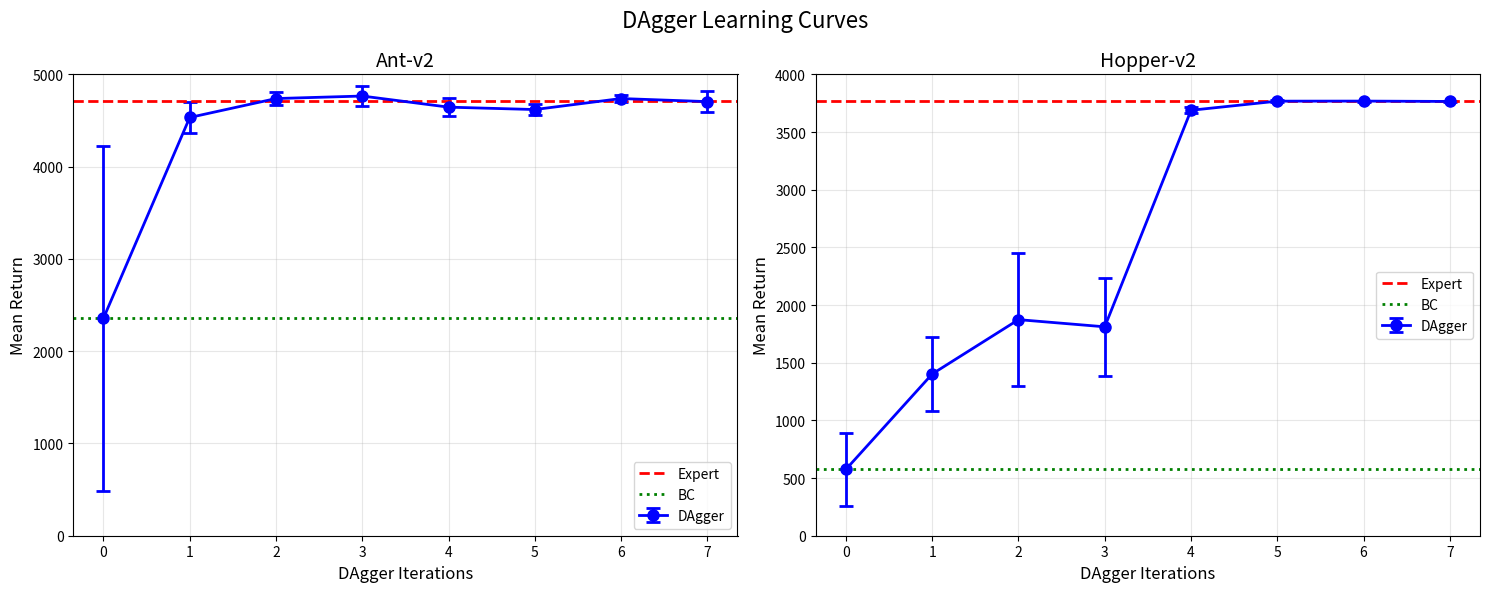

Reproduce this figure in Python. (Note: this script raises an exception after producing the figure.)
import matplotlib.pyplot as plt
import numpy as np

# Data from 2.1logs.txt
iterations = np.arange(0, 8)

# Ant-v2 data
ant_returns = [2357.03, 4532.50, 4737.56, 4764.85, 4644.42, 4618.45, 4737.69, 4704.22]
ant_stds = [1869.77, 169.10, 70.85, 105.33, 97.47, 58.48, 39.77, 113.93]
ant_expert = 4713.65
ant_bc = 2357.03

# Hopper-v2 data
hopper_returns = [575.73, 1402.36, 1873.33, 1811.18, 3688.47, 3767.43, 3767.98, 3764.95]
hopper_stds = [315.91, 318.89, 577.04, 425.71, 26.84, 6.03, 4.11, 7.84]
hopper_expert = 3772.67
hopper_bc = 575.73

# Create subplots
fig, (ax1, ax2) = plt.subplots(1, 2, figsize=(15, 6))

# Ant-v2 plot
ax1.errorbar(iterations, ant_returns, yerr=ant_stds, marker='o', capsize=5, capthick=2, 
             linewidth=2, markersize=8, label='DAgger', color='blue')
ax1.axhline(y=ant_expert, color='red', linestyle='--', linewidth=2, label='Expert')
ax1.axhline(y=ant_bc, color='green', linestyle=':', linewidth=2, label='BC')
ax1.set_xlabel('DAgger Iterations', fontsize=12)
ax1.set_ylabel('Mean Return', fontsize=12)
ax1.set_title('Ant-v2', fontsize=14)
ax1.grid(True, alpha=0.3)
ax1.legend()
ax1.set_ylim(0, 5000)

# Hopper-v2 plot
ax2.errorbar(iterations, hopper_returns, yerr=hopper_stds, marker='o', capsize=5, capthick=2, 
             linewidth=2, markersize=8, label='DAgger', color='blue')
ax2.axhline(y=hopper_expert, color='red', linestyle='--', linewidth=2, label='Expert')
ax2.axhline(y=hopper_bc, color='green', linestyle=':', linewidth=2, label='BC')
ax2.set_xlabel('DAgger Iterations', fontsize=12)
ax2.set_ylabel('Mean Return', fontsize=12)
ax2.set_title('Hopper-v2', fontsize=14)
ax2.grid(True, alpha=0.3)
ax2.legend()
ax2.set_ylim(0, 4000)

# Overall title
fig.suptitle('DAgger Learning Curves', fontsize=16)

# Improve layout
plt.tight_layout()

# Save the plot
plt.savefig('/Users/<user>/Desktop/Fall25/Robot Learning/16831-F25-HW/hw1/graphs/dagger_learning_curves.png', 
            dpi=300, bbox_inches='tight')
plt.show()

print("DAgger learning curves saved as dagger_learning_curves.png")
